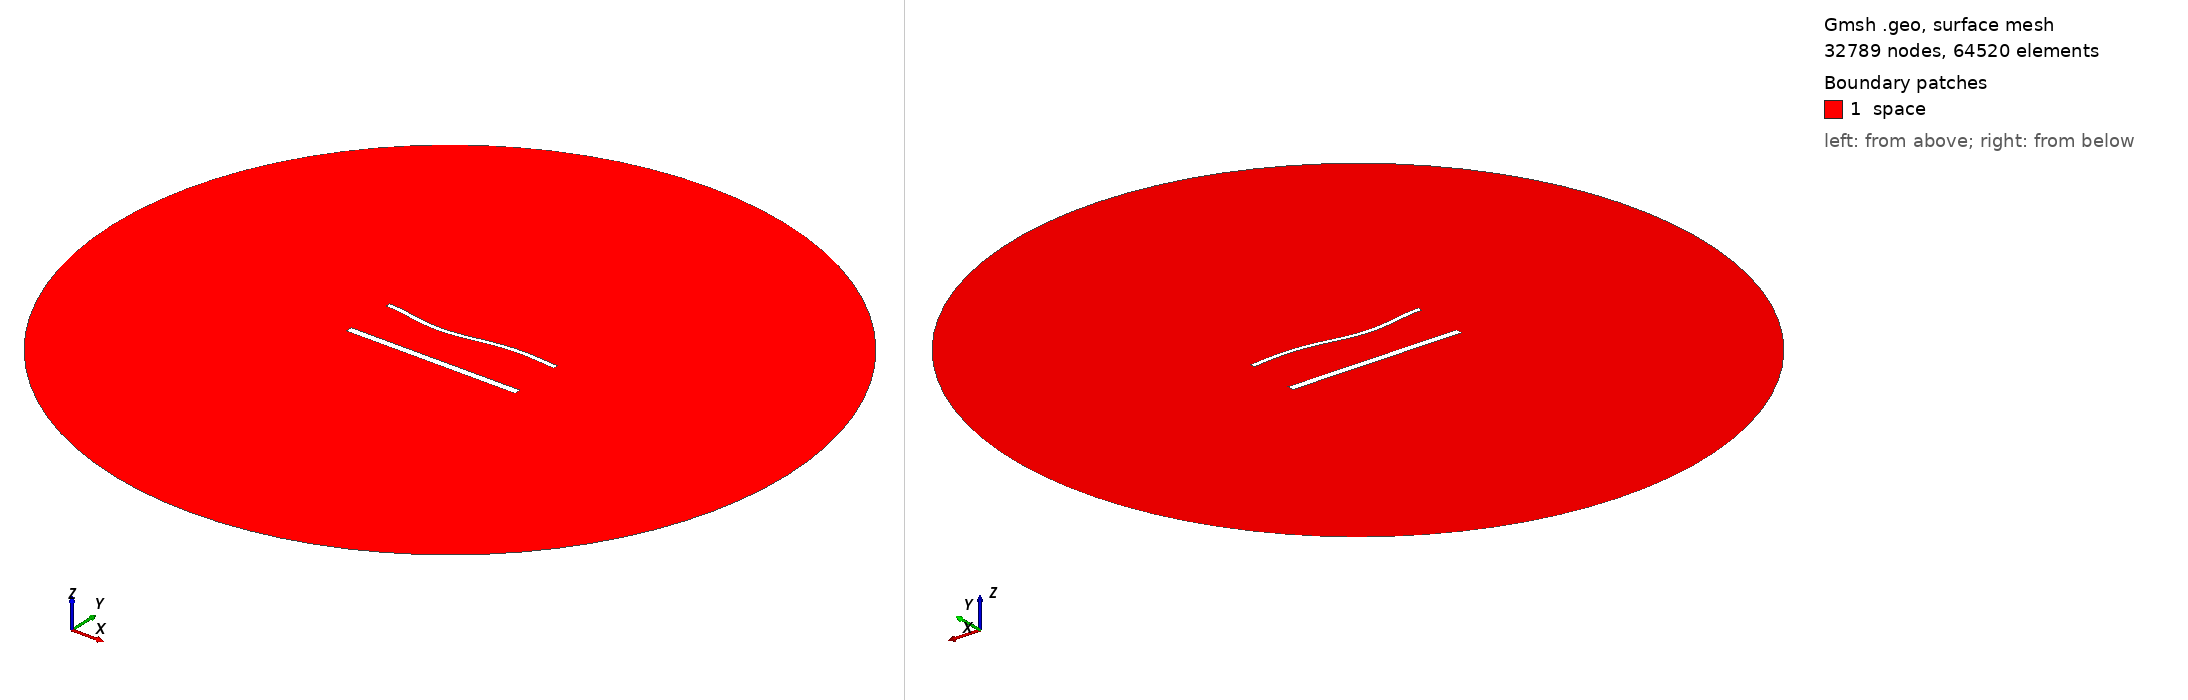

Gmsh geometry script, surface-meshed: 32789 nodes, 64520 surface elements. Boundary patches (legend numbers): 1 space. Left view from above one corner, right view from below the opposite corner. Legend entries are the model's physical surfaces. The drawing asked Gmsh for element sizes between 1% and 20% of the model's largest extent; the script's own settings can give other sizes.

=== 1973.geo (drawn) ===
//---------------------------------------
// Geometry kernel
//---------------------------------------

SetFactory("OpenCASCADE");



//---------------------------------------
// Parameters of the geometry
//---------------------------------------

// Overetch of the upper plate
overetch = 0.5;

// Distance between the plates
distance = 30.0;

// Discretization over the x axis (for the deformation)
nx = 50; 

// Length of the plate
L = 100 - overetch; 

// Number of modes
n = 4; 

// 1st mode coefficient
coeff(1) = 0.0;
beta(1) = 0.596864 * 3.1415926535 / L;

// 2nd mode coefficient
coeff(2) = -1.5;
beta(2) = 1.49418 * 3.1415926535 / L;

// 3rd mode coefficient
coeff(3) = -1.5;
beta(3) = 2.50025 * 3.1415926535 / L;

// 4th mode coefficient
coeff(4) = 0.0;
beta(4) = 3.49999 * 3.1415926535 / L;



//---------------------------------------
// Upper plate (deformed rectangle)
//---------------------------------------

// Coordiantes of the upper plate
xmin = -50;
xmax = 50 - overetch;

// Height of the upper plate
yheight = 4 - 2 * overetch;

// Indexes of the points
UpperID[] = {};
LowerID[] = {};
LeftID[] = {};
RightID[] = {};

// Point index
p = 1;

// Horizontal edges
For i In {1:nx}
    x = xmin + (i-1)*(xmax - xmin)/(nx-1);

    y_bottom = distance / 2 + overetch;
    For j In {1:n}
        C = (Cosh(beta(j)*L) + Cos(beta(j)*L)) / (Sinh(beta(j)*L) + Sin(beta(j)*L));
        y_bottom  = y_bottom + coeff(j) * (Cosh(beta(j)*(x+50)) - Cos(beta(j)*(x+50)) - C * (Sinh(beta(j)*(x+50)) - Sin(beta(j)*(x+50))));
    EndFor

    y_top = y_bottom + yheight;

    Point(p) = {x, y_top, 0, 1.0};
    UpperID[i] = p;
    p = p + 1;

    Point(p) = {x, y_bottom, 0, 1.0};
    LowerID[i] = p;
    p = p + 1;
EndFor

// Create point lists
UpperPts[] = {}; LowerPts[] = {};
For i In {1:nx}
  UpperPts[] += {UpperID[i]};
  LowerPts[] += {LowerID[i]};
EndFor

// Build splines
Spline(1) = {UpperPts[]};
Spline(2) = {LowerPts[]};
Line(3) = {LowerPts[nx-1], UpperPts[nx-1]};
Line(4) = {LowerPts[0], UpperPts[0]};

// Build the plane surface
Curve Loop(1) = {2, 3, -1, -4};
Plane Surface(1) = {1};



//---------------------------------------
// Lower plate (rectangle)
//---------------------------------------

// Vertices
Point(1001) = {-50, -distance/2, 0, 1.0};
Point(1002) = { 50, -distance/2, 0, 1.0};
Point(1003) = { 50,  -distance/2 + 4, 0, 1.0};
Point(1004) = {-50,  -distance/2 + 4, 0, 1.0};

// Edges
Line(5) = {1001, 1002};
Line(6) = {1002, 1003};
Line(7) = {1003, 1004};
Line(8) = {1004, 1001};

// Plane surface
Line Loop(2) = {5, 6, 7, 8};
Plane Surface(2) = {2}; 



//---------------------------------------
// Outer (fictious) boundary
//---------------------------------------

// Points
Point(1005) = {0, 0, 0};       // Center
Point(1006) = {200, 0, 0};     // Start point
Point(1007) = {0, 200, 0};     // 90 degrees
Point(1008) = {-200, 0, 0};    // 180 degrees
Point(1009) = {0, -200, 0};    // 270 degrees

// Circle arcs (each needs start, center, end)
Circle(9) = {1006, 1005, 1007};
Circle(10) = {1007, 1005, 1008};
Circle(11) = {1008, 1005, 1009};
Circle(12) = {1009, 1005, 1006};

// Plane surface for the entire domain
Curve Loop(3) = {9, 10, 11, 12};
Surface(3) = {3};

// Subtract the plates from the whole domain to obtain the actual domain where we want to solve the equations
BooleanDifference{ Surface{3}; Delete; }{ Surface{1}; Surface{2}; Delete; }




//---------------------------------------
// Transfinite Lines/Curves
//---------------------------------------

// Set the number of points on the boundaries
r = 6;
d = 0.15;

// Plates
Transfinite Curve {1} = 50*r/4 Using Progression 1;
Transfinite Line {2} = 50*r Using Progression 1;
Transfinite Curve {3, 4} = 2*r Using Progression 1+d;
Transfinite Line {5} = 50*r/4 Using Progression 1;
Transfinite Line {7} = 50*r Using Progression 1;
Transfinite Line {6} = 2*r Using Progression 1-d;
Transfinite Line {8} = 2*r Using Progression 1+d;

// Outer boundary
Transfinite Line {9, 10, 11, 12} = 20 Using Progression 1;



//---------------------------------------
// Physical groups
//---------------------------------------                

// Physical curves (boundaries)
Physical Line("force_segment", 10) = {2};
Physical Line("upper_plate", 11) = {1, 3, 4};
Physical Line("lower_plate", 12) = {5, 6, 7, 8};
Physical Line("boundary", 20) = {9, 10, 11, 12};

// Physical Surfaces
Physical Surface("space", 30) = {3};



//---------------------------------------
// 6. Generate the Mesh
//---------------------------------------

// 2D mesh generation
Mesh 2;
